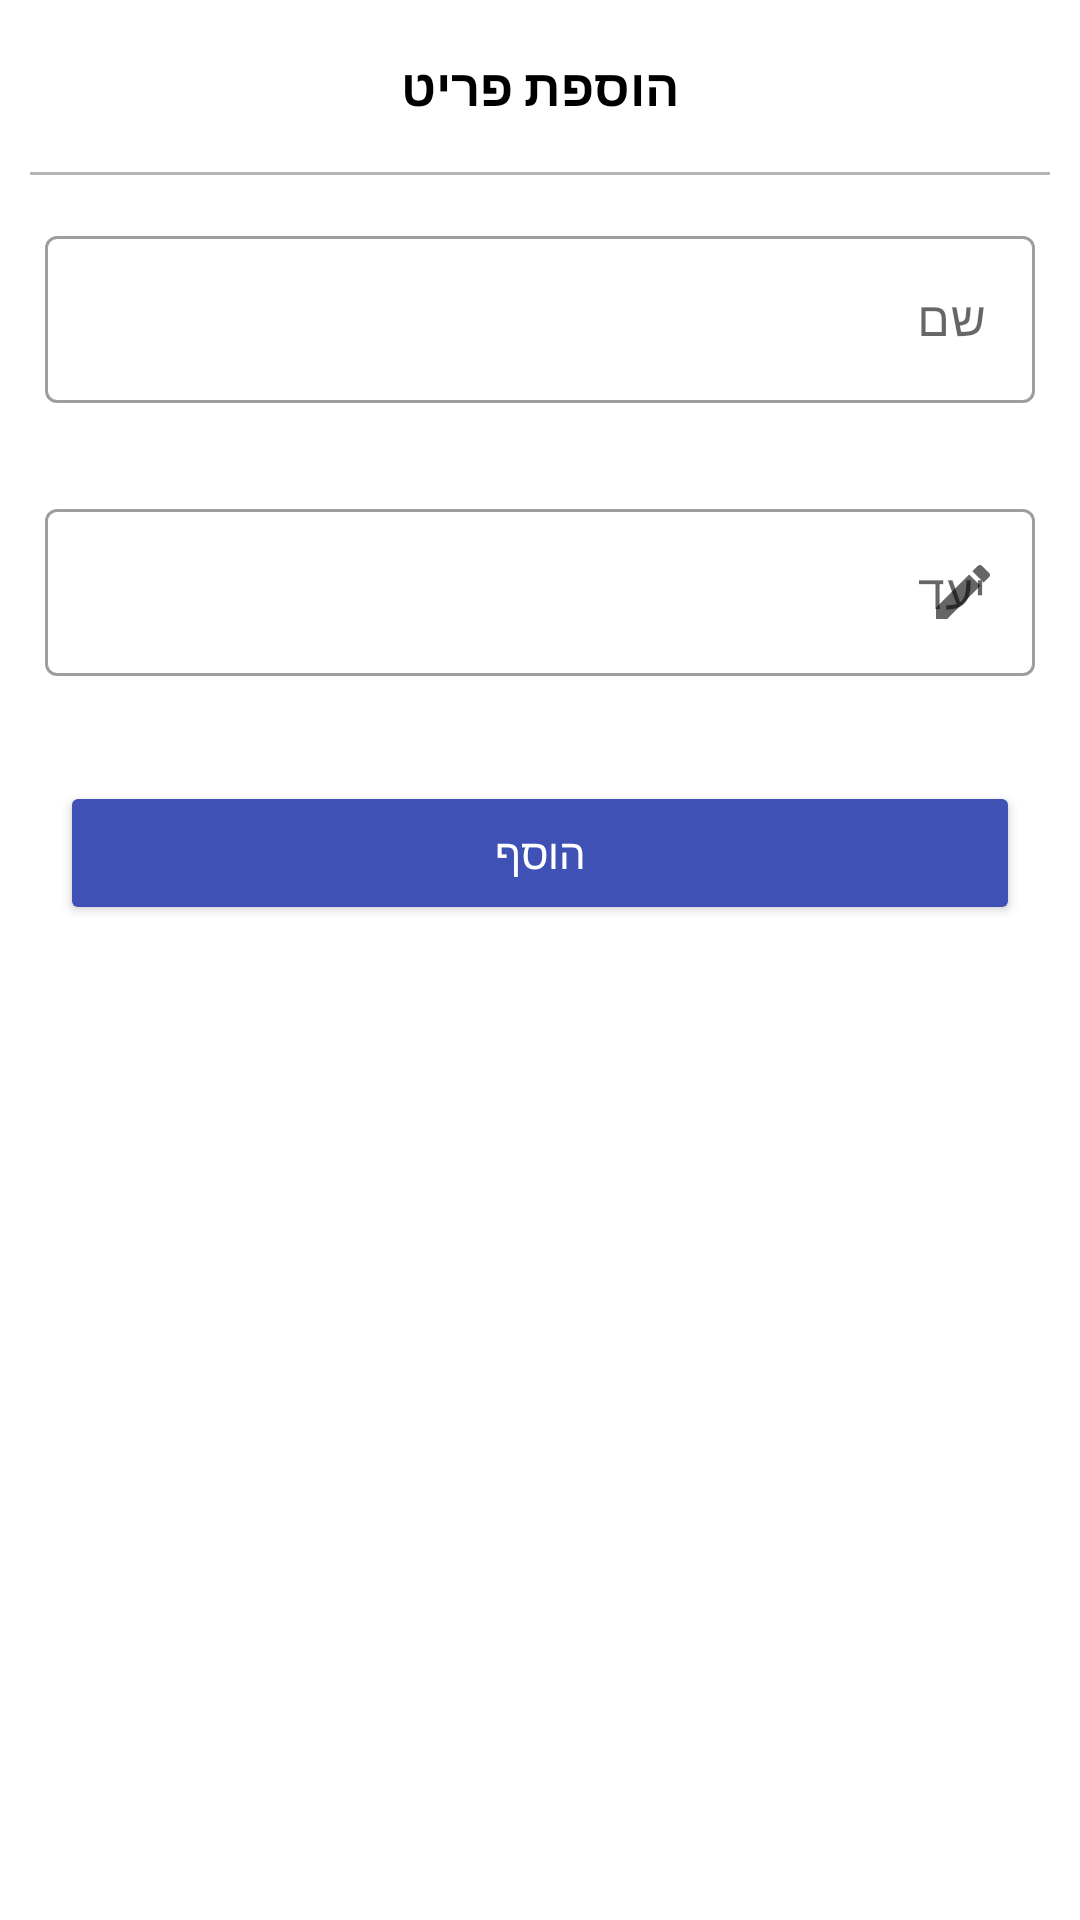

This screen was rendered from an Android layout file. Write that file and the resources it references.
<!-- AndroidManifest.xml: application theme Theme.ShareMe -->
<!-- res/layout/layout_bottom_additem.xml -->
<?xml version="1.0" encoding="utf-8"?>
<LinearLayout xmlns:android="http://schemas.android.com/apk/res/android"
    xmlns:app="http://schemas.android.com/apk/res-auto"
    xmlns:tools="http://schemas.android.com/tools"
    android:layout_width="match_parent"
    android:id="@+id/bottomsheetadditem"
    android:layout_height="wrap_content"
    android:orientation="vertical"
    android:background="@color/white"
    android:layoutDirection="rtl"
    android:weightSum="100">

    <TextView
        android:id="@+id/actiontitle"
        android:layout_width="match_parent"
        android:layout_height="wrap_content"
        android:padding="17dp"
        android:gravity="center"
        android:text="הוספת פריט"
        android:textColor="@color/black"
        android:textSize="17dp"
        android:textStyle="bold" />

    <View
        android:layout_width="match_parent"
        android:layout_height="1dp"
        android:layout_marginHorizontal="10dp"
        android:background="#4A000000"/>

    <LinearLayout
        android:layout_width="match_parent"
        android:layout_height="wrap_content"
        android:layout_margin="15dp"
        android:background="?android:attr/selectableItemBackground"
        android:gravity="center_vertical"
        android:theme="@style/Theme.MaterialComponents.DayNight.DarkActionBar"
        android:orientation="horizontal">


        <com.google.android.material.textfield.TextInputLayout
            style="@style/Widget.MaterialComponents.TextInputLayout.OutlinedBox"
            android:layout_width="match_parent"
            android:layout_height="wrap_content"
            android:id="@+id/layoutname"
            android:hint="שם">

            <com.google.android.material.textfield.TextInputEditText
                android:layout_width="match_parent"
                android:layout_height="wrap_content"
                android:inputType="text"
                android:id="@+id/itemname"
                />

        </com.google.android.material.textfield.TextInputLayout>
    </LinearLayout>

    <LinearLayout
        android:layout_width="match_parent"
        android:layout_height="wrap_content"
        android:layout_margin="15dp"
        android:background="?android:attr/selectableItemBackground"
        android:clickable="true"
        android:focusable="true"
        android:gravity="center_vertical"
        android:theme="@style/Theme.MaterialComponents.DayNight.DarkActionBar"
        android:orientation="horizontal">
        
        
        
        
        
        
        
        
        <com.google.android.material.textfield.TextInputLayout
            style="@style/Widget.MaterialComponents.TextInputLayout.OutlinedBox"
            android:layout_width="match_parent"
            android:layout_height="wrap_content"
            android:id="@+id/layoutcount"
            android:hint="יעד "
            app:startIconDrawable="@drawable/ic_baseline_edit_24">

            <com.google.android.material.textfield.TextInputEditText
                android:layout_width="match_parent"
                android:layout_height="wrap_content"
                android:inputType="number"
                android:id="@+id/countarget"
                />

        </com.google.android.material.textfield.TextInputLayout>

    </LinearLayout>

    <Button
        android:id="@+id/btnadditem"
        android:layout_width="match_parent"
        android:layout_height="wrap_content"
        android:layout_margin="20dp"
        android:backgroundTint="#3F51B5"
        app:cornerRadius="12dp"
        android:textColor="@color/white"
        android:text="הוסף" />

</LinearLayout>
<!-- resources referenced by this layout -->
<resources>
  <!-- drawable ic_baseline_edit_24 (drawable) -->
  <vector android:autoMirrored="false" android:height="24dp"
      android:tint="?attr/colorControlNormal" android:viewportHeight="24"
      android:viewportWidth="24" android:width="24dp" xmlns:android="http://schemas.android.com/apk/res/android">
      <path android:fillColor="@android:color/white" android:pathData="M3,17.25V21h3.75L17.81,9.94l-3.75,-3.75L3,17.25zM20.71,7.04c0.39,-0.39 0.39,-1.02 0,-1.41l-2.34,-2.34c-0.39,-0.39 -1.02,-0.39 -1.41,0l-1.83,1.83 3.75,3.75 1.83,-1.83z"/>
  </vector>
  <style name="Theme.ShareMe" parent="Theme.MaterialComponents.DayNight.DarkActionBar">
          
          <item name="colorPrimary">@color/purple_500</item>
          <item name="colorPrimaryVariant">@color/purple_700</item>
          <item name="colorOnPrimary">@color/white</item>
          
          <item name="colorSecondary">@color/teal_200</item>
          <item name="colorSecondaryVariant">@color/teal_700</item>
          <item name="colorOnSecondary">@color/black</item>
          
          <item name="android:statusBarColor" tools:targetApi="l">?attr/colorPrimaryVariant</item>
          <item name="android:windowNoTitle">true</item>
          
      </style>
  <!-- not gathered from this repository: default colours our renderer supplied (Android Studio template values) -->
  <color name="purple_500">#FF6200EE</color>
  <color name="purple_700">#FF3700B3</color>
  <color name="teal_200">#FF03DAC5</color>
  <color name="teal_700">#FF018786</color>
  <color name="black">#FF000000</color>
  <color name="white">#FFFFFFFF</color>
</resources>
